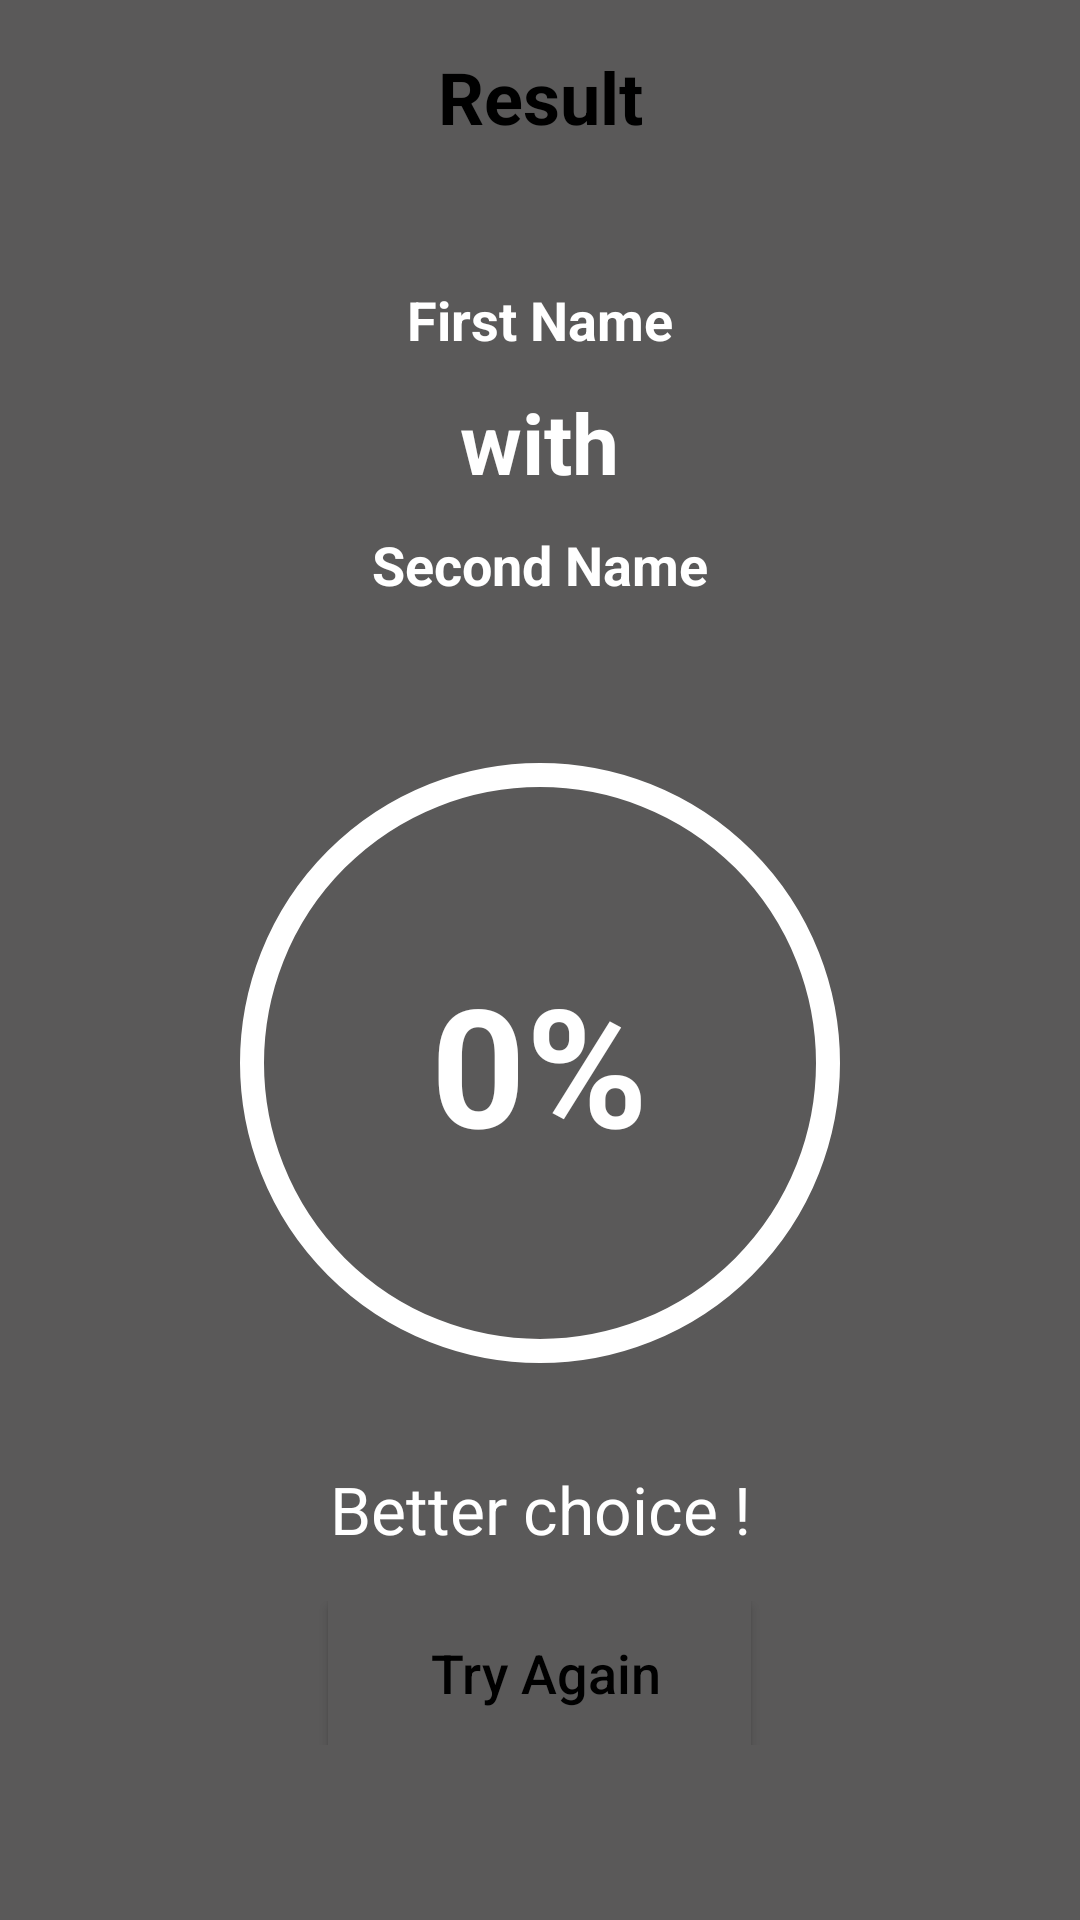

Write the Android layout XML for this screen, with the resource values it uses.
<!-- AndroidManifest.xml: application theme Theme.CouplesCalculator -->
<!-- res/layout/activity_result.xml -->
<?xml version="1.0" encoding="utf-8"?>
<layout xmlns:android="http://schemas.android.com/apk/res/android"
    xmlns:app="http://schemas.android.com/apk/res-auto"
    xmlns:tools="http://schemas.android.com/tools">

    <data>

    </data>

    <LinearLayout
        android:layout_width="match_parent"
        android:layout_height="match_parent"
        android:orientation="vertical"
        android:background="#5A5959"
        tools:context=".ResultActivity">

        <RelativeLayout
            android:id="@+id/header"
            android:layout_width="match_parent"
            android:layout_height="wrap_content">
            <TextView
                android:layout_width="match_parent"
                android:layout_height="wrap_content"
                android:background="#5A5959"
                android:gravity="center"
                android:paddingHorizontal="12dp"
                android:paddingVertical="16dp"
                android:text="Result"
                android:textColor="@color/black"
                android:textSize="24sp"
                android:textStyle="bold" />

            <ImageView
                android:id="@+id/back_btn"
                android:layout_width="40dp"
                android:layout_height="40dp"
                android:layout_centerVertical="true"
                android:layout_marginLeft="8dp"

                app:tint="@color/black" />
        </RelativeLayout>

        <androidx.core.widget.NestedScrollView
            android:layout_width="match_parent"
            android:layout_height="wrap_content"
            android:layout_below="@+id/header">
            <RelativeLayout
                android:layout_width="match_parent"
                android:layout_height="wrap_content">
                <LinearLayout
                    android:id="@+id/name_layout"
                    android:layout_width="match_parent"
                    android:layout_height="wrap_content"

                    android:layout_marginTop="30dp"
                    android:orientation="vertical">

                    <TextView
                        android:id="@+id/firstName"
                        android:layout_width="wrap_content"
                        android:layout_height="wrap_content"
                        android:layout_gravity="center"
                        android:text="First Name"
                        android:textColor="@color/white"
                        android:textSize="18sp"
                        android:textStyle="bold" />

                    <TextView
                        android:layout_width="wrap_content"
                        android:layout_height="wrap_content"
                        android:layout_gravity="center"
                        android:layout_marginVertical="10dp"
                        android:text="with"
                        android:textColor="@color/white"
                        android:textSize="28sp"
                        android:textStyle="bold" />

                    <TextView
                        android:id="@+id/secondName"
                        android:layout_width="wrap_content"
                        android:layout_height="wrap_content"
                        android:layout_gravity="center"
                        android:text="Second Name"
                        android:textColor="@color/white"
                        android:textSize="18sp"
                        android:textStyle="bold" />
                </LinearLayout>

                <FrameLayout
                    android:id="@+id/progress_layout"
                    android:layout_width="wrap_content"
                    android:layout_height="wrap_content"
                    android:layout_below="@id/name_layout"
                    android:layout_marginTop="50dp"
                    android:layout_centerHorizontal="true">

                    <com.google.android.material.progressindicator.CircularProgressIndicator
                        android:id="@+id/progress_indicator"
                        android:layout_width="wrap_content"
                        android:layout_height="wrap_content"
                        app:indicatorColor="@color/material_on_surface_emphasis_high_type"
                        app:trackColor="@color/white"
                        app:indicatorSize="200dp"
                        app:trackThickness="8dp"
                        android:progress="0"
                        android:min="0"
                        android:max="100"
                        />
                    <TextView
                        android:id="@+id/progress_text"
                        android:layout_width="wrap_content"
                        android:layout_height="wrap_content"
                        android:text="0%"
                        android:layout_gravity="center"
                        android:textSize="55sp"
                        android:textStyle="bold"
                        android:textColor="@color/white"/>
                </FrameLayout>

                <TextView
                    android:id="@+id/result_text"
                    android:layout_width="match_parent"
                    android:layout_height="wrap_content"
                    android:layout_marginHorizontal="25dp"
                    android:layout_below="@id/progress_layout"
                    android:gravity="center"
                    android:layout_marginTop="30dp"
                    android:textSize="22sp"
                    android:textColor="@color/white"
                    android:text="Better choice !"/>

            </RelativeLayout>
        </androidx.core.widget.NestedScrollView>

        <RelativeLayout
            android:id="@+id/footer"
            android:layout_width="match_parent"
            android:layout_height="wrap_content"
            android:layout_alignParentBottom="true"
            android:background="#5A5959"
            android:padding="16dp">

            <androidx.appcompat.widget.AppCompatButton
                android:id="@+id/againBtn"
                android:layout_width="wrap_content"
                android:layout_height="wrap_content"
                android:layout_centerHorizontal="true"

                android:background="#5A5959"
                android:paddingHorizontal="30dp"
                android:text=" Try Again"
                android:textAllCaps="false"
                android:textColor="@color/black"
                android:textSize="18sp" />

        </RelativeLayout>



    </LinearLayout>
</layout>
<!-- resources referenced by this layout -->
<resources>
  <style name="Theme.CouplesCalculator" parent="Theme.MaterialComponents.DayNight.DarkActionBar">
          
          <item name="colorPrimary">@color/purple_500</item>
          <item name="colorPrimaryVariant">@color/purple_700</item>
          <item name="colorOnPrimary">@color/white</item>
          
          <item name="colorSecondary">@color/teal_200</item>
          <item name="colorSecondaryVariant">@color/teal_700</item>
          <item name="colorOnSecondary">@color/black</item>
          
          <item name="android:statusBarColor">?attr/colorPrimaryVariant</item>
          
      </style>
  <!-- not gathered from this repository: default colours our renderer supplied (Android Studio template values) -->
  <color name="purple_500">#FF6200EE</color>
  <color name="purple_700">#FF3700B3</color>
  <color name="teal_200">#FF03DAC5</color>
  <color name="teal_700">#FF018786</color>
  <color name="black">#FF000000</color>
  <color name="white">#FFFFFFFF</color>
</resources>
